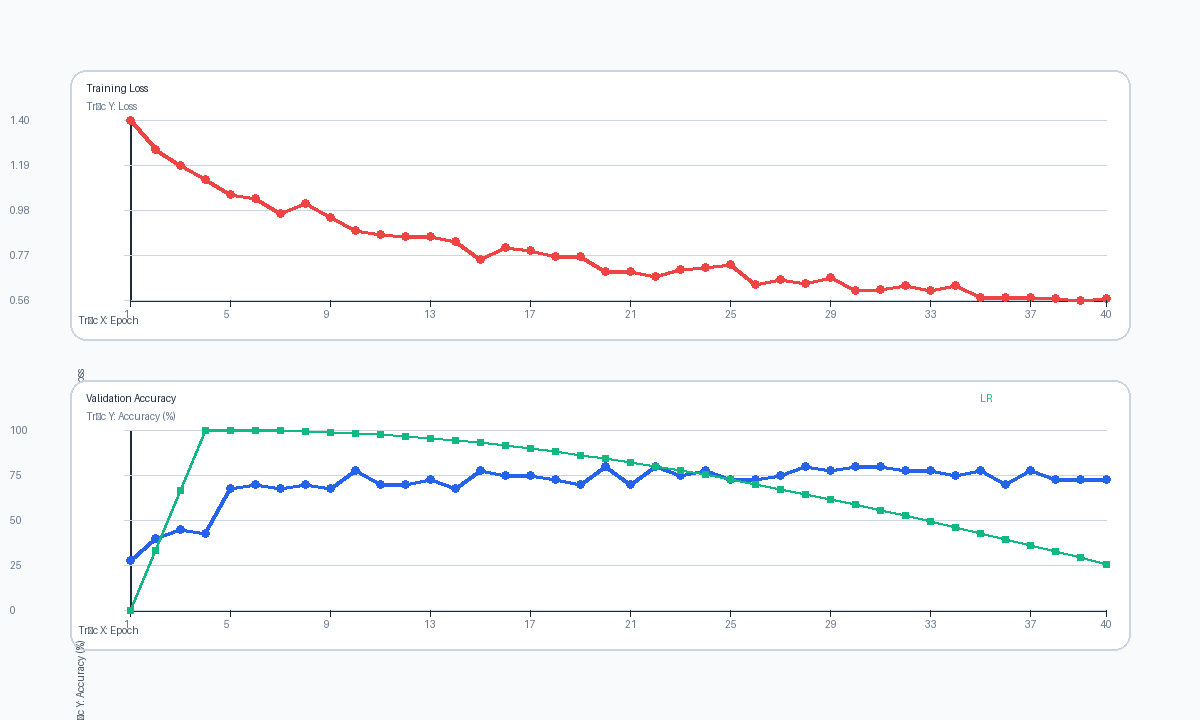

Data behind this chart, as committed beside it:
epoch, train_loss, val_acc, lr
1, 1.4, 27.5, 0.0002
2, 1.262, 40.0, 0.0003
3, 1.19, 45.0, 0.0004
4, 1.124, 42.5, 0.0005
5, 1.052, 67.5, 0.0005
6, 1.035, 70.0, 0.0004998
7, 0.9635, 67.5, 0.0004991
8, 1.01, 70.0, 0.000498
9, 0.9461, 67.5, 0.0004965
10, 0.8867, 77.5, 0.0004945
11, 0.8661, 70.0, 0.0004922
12, 0.8593, 70.0, 0.0004894
13, 0.8583, 72.5, 0.0004861
14, 0.8368, 67.5, 0.0004825
15, 0.751, 77.5, 0.0004784
16, 0.8062, 75.0, 0.000474
17, 0.7913, 75.0, 0.0004691
18, 0.7668, 72.5, 0.0004639
19, 0.765, 70.0, 0.0004583
20, 0.6937, 80.0, 0.0004524
21, 0.6956, 70.0, 0.000446
22, 0.6708, 80.0, 0.0004394
23, 0.7024, 75.0, 0.0004324
24, 0.7125, 77.5, 0.0004251
25, 0.7272, 72.5, 0.0004174
26, 0.6362, 72.5, 0.0004095
27, 0.6582, 75.0, 0.0004014
28, 0.6404, 80.0, 0.0003929
29, 0.6653, 77.5, 0.0003842
30, 0.6075, 80.0, 0.0003752
31, 0.6124, 80.0, 0.0003661
32, 0.6287, 77.5, 0.0003567
33, 0.6085, 77.5, 0.0003472
34, 0.6274, 75.0, 0.0003375
35, 0.5754, 77.5, 0.0003276
36, 0.5748, 70.0, 0.0003176
37, 0.5732, 77.5, 0.0003075
38, 0.5685, 72.5, 0.0002972
39, 0.5621, 72.5, 0.000287
40, 0.5696, 72.5, 0.0002766
